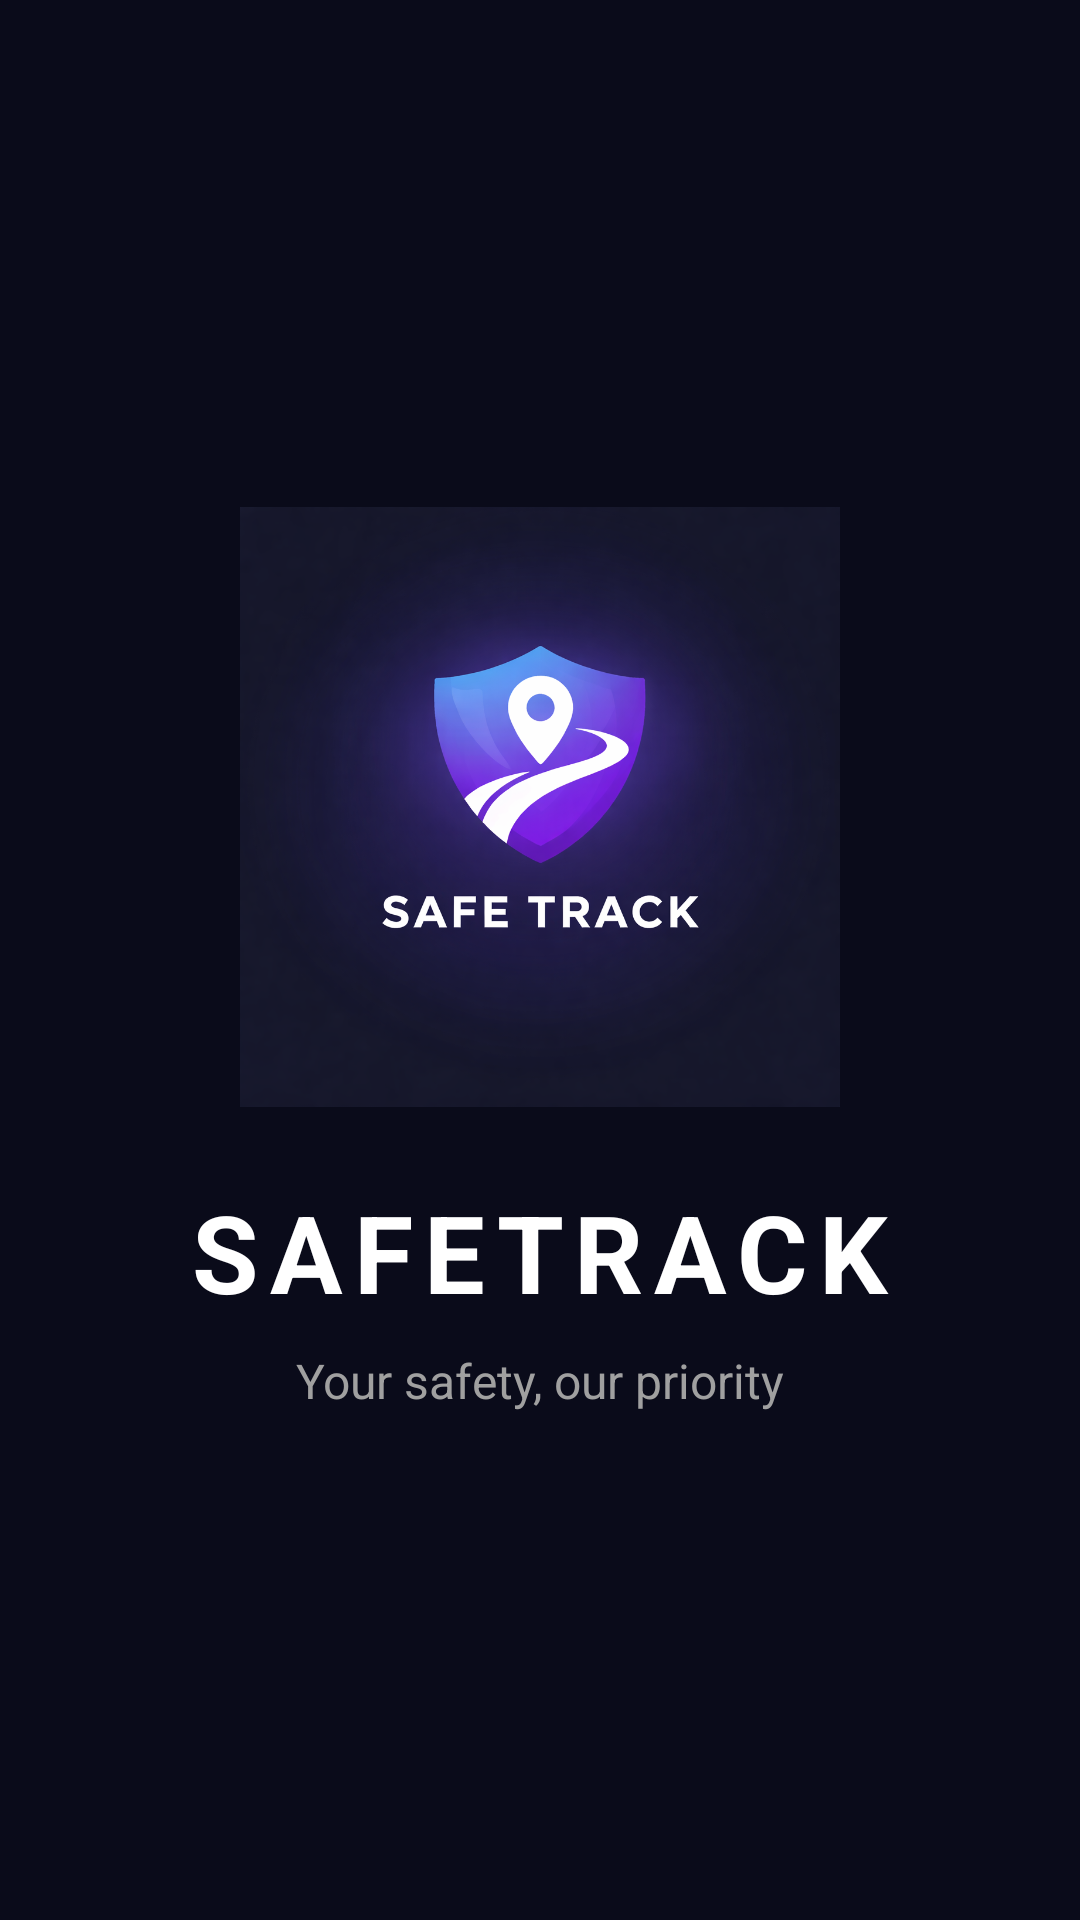

Reconstruct the res/layout file that produces this screen, plus the resources it refers to.
<!-- AndroidManifest.xml: application theme Theme.SAFETRACK -->
<!-- res/layout/activity_splash.xml -->
<?xml version="1.0" encoding="utf-8"?>
<androidx.constraintlayout.widget.ConstraintLayout xmlns:android="http://schemas.android.com/apk/res/android"
    xmlns:app="http://schemas.android.com/apk/res-auto"
    android:layout_width="match_parent"
    android:layout_height="match_parent"
    android:background="#0A0B1A"> 

    <ImageView
        android:id="@+id/ivLogo"
        android:layout_width="200dp"
        android:layout_height="200dp"
        android:src="@drawable/logo"
        android:scaleType="centerInside"
        app:layout_constraintBottom_toTopOf="@id/appName"
        app:layout_constraintEnd_toEndOf="parent"
        app:layout_constraintStart_toStartOf="parent"
        app:layout_constraintTop_toTopOf="parent"
        app:layout_constraintVertical_chainStyle="packed" />

    <TextView
        android:id="@+id/appName"
        android:layout_width="wrap_content"
        android:layout_height="wrap_content"
        android:layout_marginTop="24dp"
        android:text="SAFETRACK"
        android:textColor="#FFFFFF"
        android:textSize="36sp"
        android:textStyle="bold"
        android:letterSpacing="0.1"
        app:layout_constraintBottom_toTopOf="@id/tvTagline"
        app:layout_constraintEnd_toEndOf="parent"
        app:layout_constraintStart_toStartOf="parent"
        app:layout_constraintTop_toBottomOf="@id/ivLogo" />

    <TextView
        android:id="@+id/tvTagline"
        android:layout_width="wrap_content"
        android:layout_height="wrap_content"
        android:layout_marginTop="8dp"
        android:text="Your safety, our priority"
        android:textColor="#A0A0A0"
        android:textSize="16sp"
        app:layout_constraintBottom_toBottomOf="parent"
        app:layout_constraintEnd_toEndOf="parent"
        app:layout_constraintStart_toStartOf="parent"
        app:layout_constraintTop_toBottomOf="@id/appName" />

</androidx.constraintlayout.widget.ConstraintLayout>
<!-- resources referenced by this layout -->
<resources>
  <!-- drawable logo: png bitmap (drawable, 669065 bytes) -->
  <style name="Theme.SAFETRACK" parent="Base.Theme.SAFETRACK" />
  <style name="Base.Theme.SAFETRACK" parent="Theme.Material3.DayNight.NoActionBar">
          
          
      </style>
</resources>
